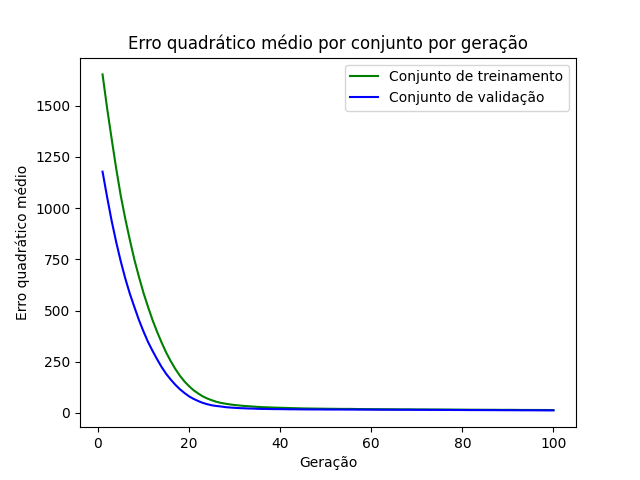

Values plotted in this chart, from the file beside it:
epoch, loss_train, loss_val
1, 1653, 1178
2, 1488, 1054
3, 1338, 937.6
4, 1193, 834
5, 1060, 740
6, 947.1, 655.9
7, 844.1, 581.5
8, 747.8, 516.5
9, 663.9, 453.2
10, 585.6, 397.3
11, 516.9, 345.9
12, 452.1, 302.1
13, 394.9, 261.2
14, 342.3, 223.2
15, 293.7, 190
16, 251.8, 162.2
17, 213.9, 137.1
18, 181.5, 115.5
19, 153.4, 97.27
20, 130.6, 81.08
21, 110.6, 68.51
22, 95.15, 58.22
23, 81.03, 49.25
24, 70.5, 42.57
25, 61.94, 37.33
26, 54.43, 33.97
27, 49.18, 31.57
28, 45.13, 28.4
29, 41.67, 26.51
30, 38.8, 25.07
31, 36.54, 23.67
32, 34.41, 22.89
33, 32.82, 21.72
34, 31.43, 21.43
35, 29.73, 20.3
36, 28.46, 19.76
37, 27.61, 19.57
38, 26.7, 19.05
39, 25.95, 18.76
40, 25.25, 18.69
41, 24.67, 18.33
42, 24, 17.81
43, 23.33, 17.92
44, 22.8, 17.56
45, 22.24, 17.4
46, 21.81, 17.26
47, 21.55, 17.12
48, 21.19, 17.01
49, 21.01, 17.09
50, 20.6, 16.82
51, 20.35, 16.77
52, 20.23, 16.63
53, 19.87, 16.74
54, 19.7, 16.52
55, 19.81, 16.4
56, 19.51, 16.52
57, 19.12, 16.26
58, 18.9, 16.19
59, 18.69, 16.16
60, 18.59, 16.03
... 40 more rows
